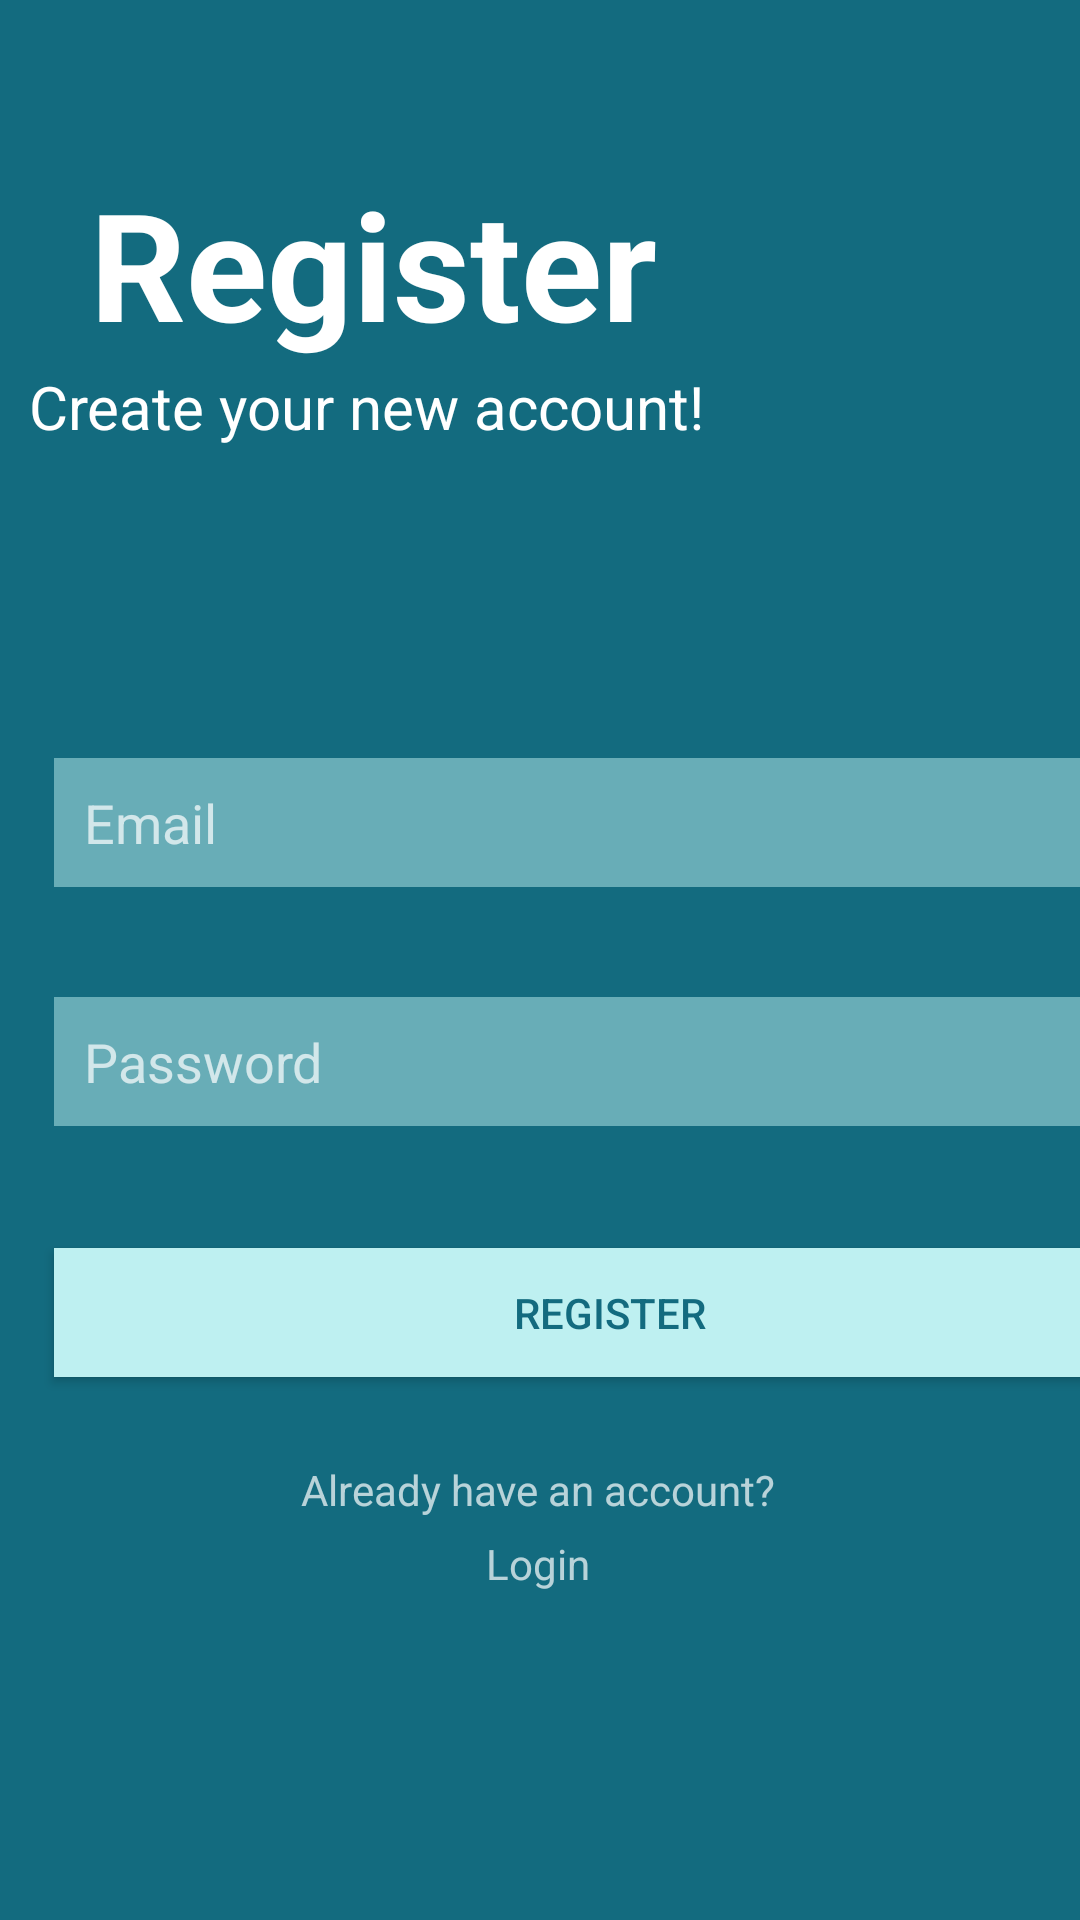

Here is an Android app screen rendered from its layout file. Give the layout XML and the strings, colors and styles it references.
<!-- AndroidManifest.xml: application theme Theme.AppCompat -->
<!-- res/layout/activity_register.xml -->
<?xml version="1.0" encoding="utf-8"?>
<androidx.constraintlayout.widget.ConstraintLayout xmlns:android="http://schemas.android.com/apk/res/android"
    xmlns:app="http://schemas.android.com/apk/res-auto"
    xmlns:tools="http://schemas.android.com/tools"
    android:id="@+id/linearLayout2"
    android:layout_width="match_parent"
    android:layout_height="match_parent"
    android:background="@color/bgColor"
    android:gravity="center"
    tools:context=".Register">


    <TextView
        android:id="@+id/register"
        android:layout_width="343dp"
        android:layout_height="wrap_content"
        android:layout_marginStart="12dp"
        android:text="@string/register"
        android:textAlignment="viewStart"
        android:textColor="@color/white"
        android:textSize="50dp"
        android:textStyle="bold"
        app:layout_constraintBottom_toBottomOf="parent"
        app:layout_constraintStart_toStartOf="@+id/guideline"
        app:layout_constraintTop_toTopOf="parent"
        app:layout_constraintVertical_bias="0.095" />

    <TextView
        android:id="@+id/createAccount"
        android:layout_width="345dp"
        android:layout_height="32dp"
        android:layout_marginTop="1dp"
        android:text="@string/register_account"
        android:textAlignment="viewStart"
        android:textColor="@color/white"
        android:textSize="20dp"
        app:layout_constraintEnd_toStartOf="@+id/guideline2"
        app:layout_constraintHorizontal_bias="0.4"
        app:layout_constraintStart_toStartOf="@+id/guideline"
        app:layout_constraintTop_toBottomOf="@+id/register" />

    <com.google.android.material.textfield.TextInputLayout
        android:id="@+id/textInputLayout6"
        android:layout_width="341dp"
        android:layout_height="21dp"

        tools:layout_editor_absoluteX="35dp"
        tools:layout_editor_absoluteY="466dp">

        <com.google.android.material.textfield.TextInputLayout
            android:id="@+id/textInputLayout5"
            android:layout_width="0dp"
            android:layout_height="wrap_content"
            android:layout_marginTop="21dp">

        </com.google.android.material.textfield.TextInputLayout>
    </com.google.android.material.textfield.TextInputLayout>

    <ProgressBar
        android:id="@+id/progressBar"
        android:layout_width="wrap_content"
        android:layout_height="wrap_content"
        android:layout_marginStart="15dp"
        android:layout_marginLeft="15dp"
        android:layout_marginTop="15dp"
        android:visibility="gone"
        app:layout_constraintStart_toStartOf="parent"
        app:layout_constraintTop_toTopOf="parent" />

    <Button
        android:id="@+id/btn_register"
        android:layout_width="371dp"
        android:layout_height="43dp"
        android:background="#bef0f1"
        android:text="@string/register"
        android:textColor="#136b7f"
        app:layout_constraintBottom_toBottomOf="parent"
        app:layout_constraintEnd_toStartOf="@+id/guideline2"
        app:layout_constraintHorizontal_bias="0.0"
        app:layout_constraintStart_toStartOf="@+id/guideline"
        app:layout_constraintTop_toBottomOf="@+id/password"
        app:layout_constraintVertical_bias="0.183" />

    <TextView
        android:id="@+id/already_have_account"
        android:layout_width="wrap_content"
        android:layout_height="wrap_content"
        android:layout_marginTop="28dp"
        android:text="Already have an account?"
        app:layout_constraintEnd_toStartOf="@+id/guideline2"
        app:layout_constraintHorizontal_bias="0.497"
        app:layout_constraintStart_toStartOf="@+id/guideline"
        app:layout_constraintTop_toBottomOf="@+id/btn_register" />

    <TextView
        android:id="@+id/loginNow"
        android:layout_width="wrap_content"
        android:layout_height="wrap_content"
        android:text="@string/login"
        app:layout_constraintBottom_toBottomOf="parent"
        app:layout_constraintEnd_toStartOf="@+id/guideline2"
        app:layout_constraintHorizontal_bias="0.498"
        app:layout_constraintStart_toStartOf="@+id/guideline"
        app:layout_constraintTop_toBottomOf="@+id/already_have_account"
        app:layout_constraintVertical_bias="0.049" />

    <androidx.constraintlayout.widget.Guideline
        android:id="@+id/guideline"
        android:layout_width="wrap_content"
        android:layout_height="wrap_content"
        android:orientation="vertical"
        app:layout_constraintGuide_percent=".05"
        />

    <androidx.constraintlayout.widget.Guideline
        android:id="@+id/guideline2"
        android:layout_width="wrap_content"
        android:layout_height="wrap_content"
        android:orientation="vertical"
        app:layout_constraintGuide_percent=".95"
        />

    <com.google.android.material.textfield.TextInputEditText
        android:id="@+id/password"
        android:layout_width="371dp"
        android:layout_height="43dp"
        android:background="#68adb7"
        android:hint="@string/password"
        android:paddingLeft="10dp"
        app:layout_constraintBottom_toBottomOf="parent"
        app:layout_constraintEnd_toStartOf="@+id/guideline2"
        app:layout_constraintHorizontal_bias="0.0"
        app:layout_constraintStart_toStartOf="@+id/guideline"
        app:layout_constraintTop_toBottomOf="@+id/email"
        app:layout_constraintVertical_bias="0.122">

    </com.google.android.material.textfield.TextInputEditText>

    <com.google.android.material.textfield.TextInputEditText
        android:id="@+id/email"
        android:layout_width="371dp"
        android:layout_height="43dp"
        android:background="#68adb7"
        android:hint="@string/email"
        android:paddingLeft="10dp"
        android:textColor="@color/white"
        app:layout_constraintBottom_toBottomOf="parent"
        app:layout_constraintEnd_toStartOf="@+id/guideline2"
        app:layout_constraintHorizontal_bias="0.0"
        app:layout_constraintStart_toStartOf="@+id/guideline"
        app:layout_constraintTop_toTopOf="parent"
        app:layout_constraintVertical_bias="0.423"
        app:shapeAppearanceOverlay="@style/ShapeAppearanceOverlay.App.rounded">


    </com.google.android.material.textfield.TextInputEditText>


</androidx.constraintlayout.widget.ConstraintLayout>
<!-- resources referenced by this layout -->
<resources>
  <color name="bgColor">#136B7F</color>
  <color name="white">#FFFFFFFF</color>
  <string name="email">Email</string>
  <string name="login">Login</string>
  <string name="password">Password</string>
  <string name="register">Register</string>
  <string name="register_account">"Create your new account!"</string>
</resources>
